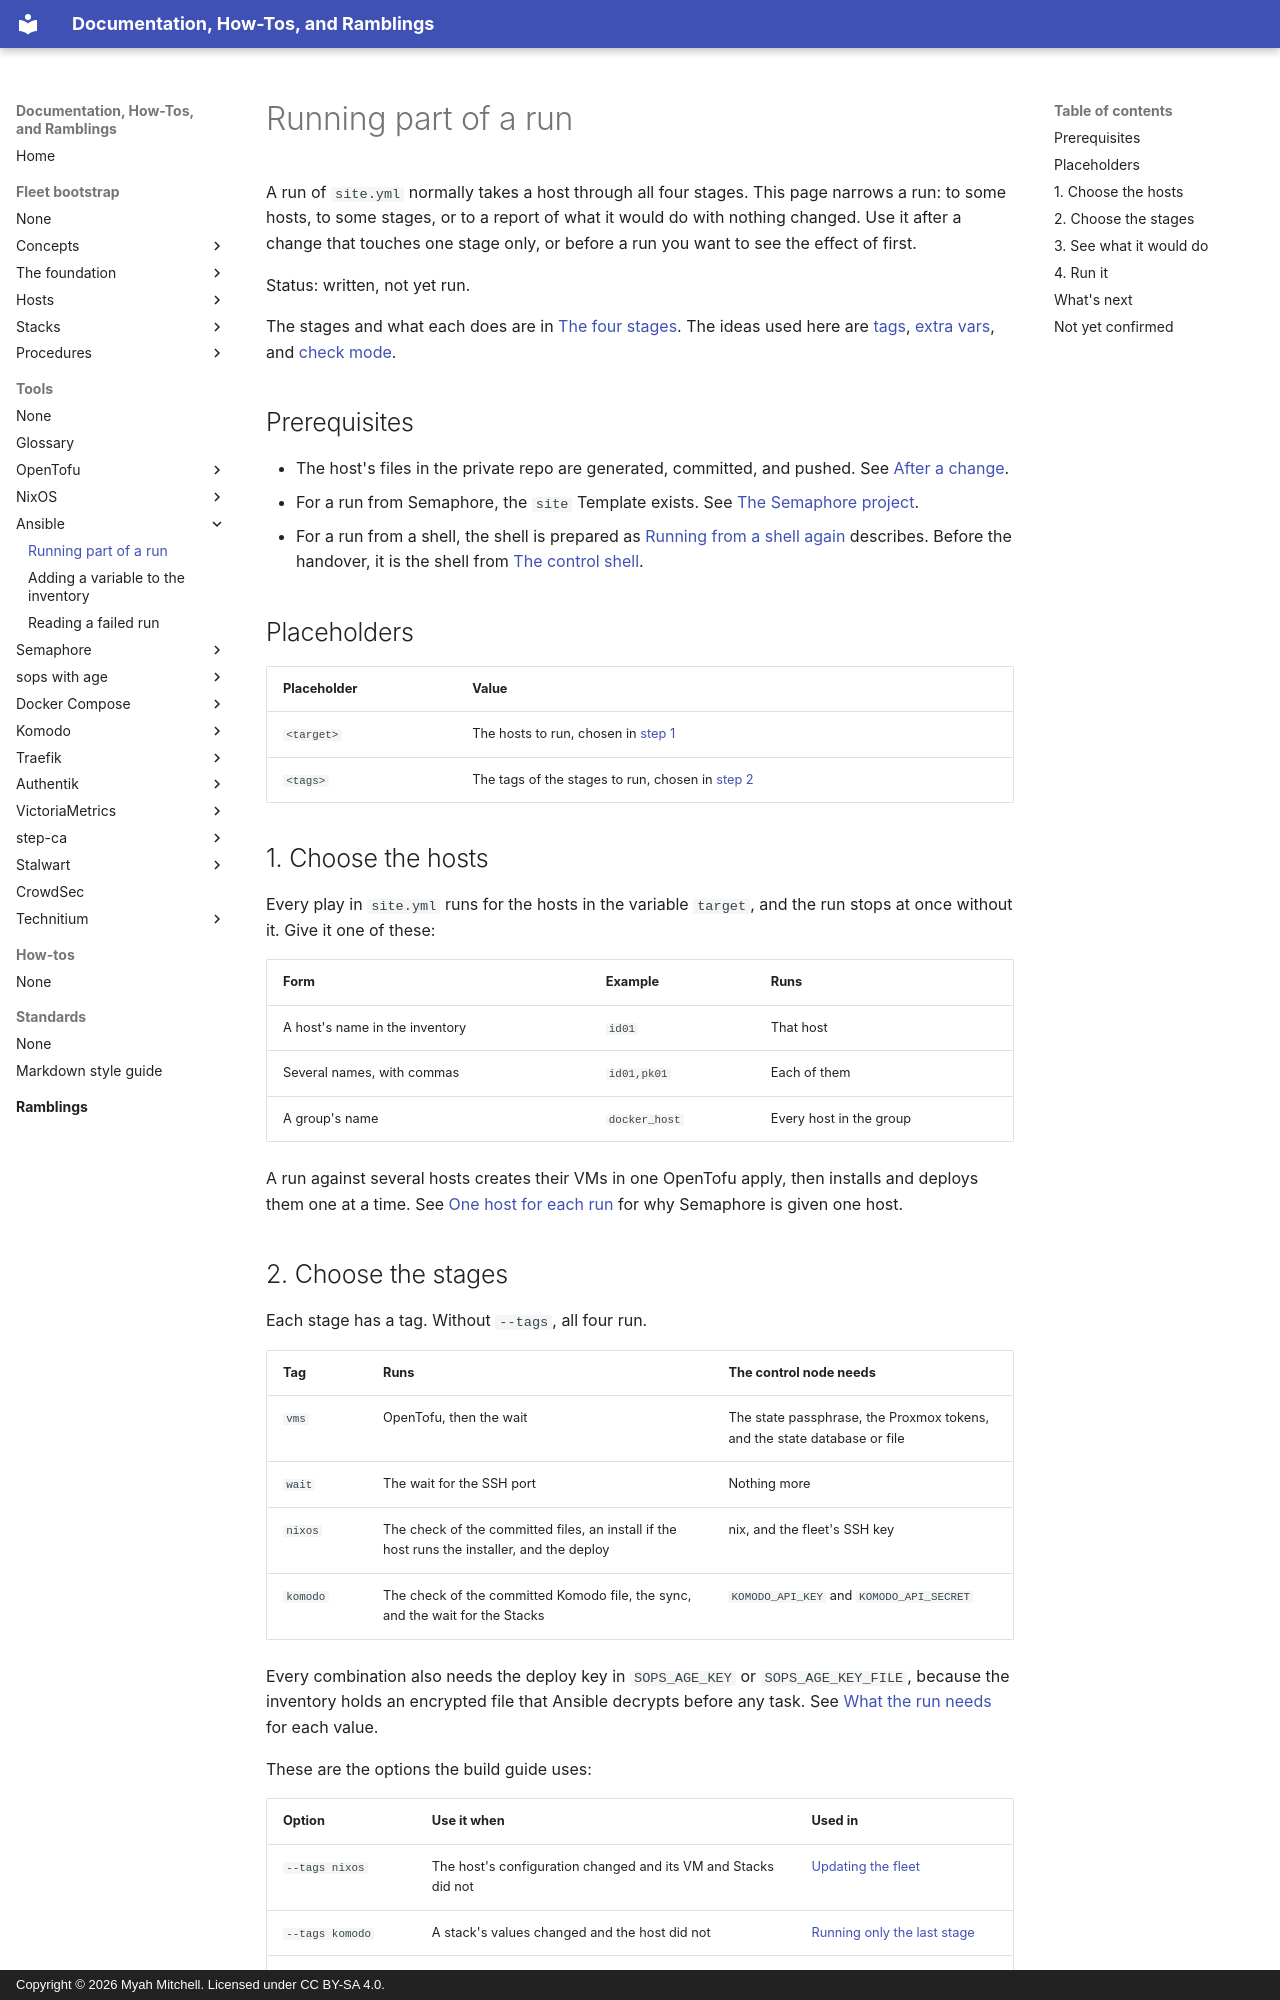

repository: myah-mitchell/docs · page: tools/ansible/run-part-of-a-run/index.html · generator: mkdocs · copyright: Copyright © 2026 Myah Mitchell. Licensed under CC BY-SA 4.0.

# Running part of a run

A run of `site.yml` normally takes a host through all four stages. This page narrows a run: to some hosts, to some stages, or to a report of what it would do with nothing changed. Use it after a change that touches one stage only, or before a run you want to see the effect of first.

Status: written, not yet run.

The stages and what each does are in [The four stages](../../fleet-bootstrap/concepts/how-a-host-is-built.md#stages). The ideas used here are [tags](index.md#tags), [extra vars](index.md#extra-vars), and [check mode](index.md#check-mode).

## Prerequisites

- The host's files in the private repo are generated, committed, and pushed. See [After a change](../../fleet-bootstrap/concepts/fleet-private.md#after-a-change).
- For a run from Semaphore, the `site` Template exists. See [The Semaphore project](../../fleet-bootstrap/foundation/semaphore-project.md#template).
- For a run from a shell, the shell is prepared as [Running from a shell again](../../fleet-bootstrap/foundation/handover.md#shell-runs) describes. Before the handover, it is the shell from [The control shell](../../fleet-bootstrap/foundation/control-shell.md).

## Placeholders

| Placeholder | Value |
| --- | --- |
| `<target>` | The hosts to run, chosen in [step 1](#target) |
| `<tags>` | The tags of the stages to run, chosen in [step 2](#stages) |

## 1. Choose the hosts {#target}

Every play in `site.yml` runs for the hosts in the variable `target`, and the run stops at once without it. Give it one of these:

| Form | Example | Runs |
| --- | --- | --- |
| A host's name in the inventory | `id01` | That host |
| Several names, with commas | `id01,pk01` | Each of them |
| A group's name | `docker_host` | Every host in the group |

A run against several hosts creates their VMs in one OpenTofu apply, then installs and deploys them one at a time. See [One host for each run](../../fleet-bootstrap/foundation/semaphore-project.md#nix-memory) for why Semaphore is given one host.
